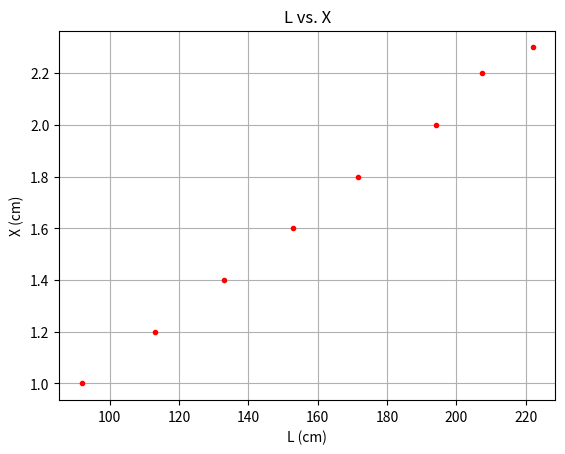
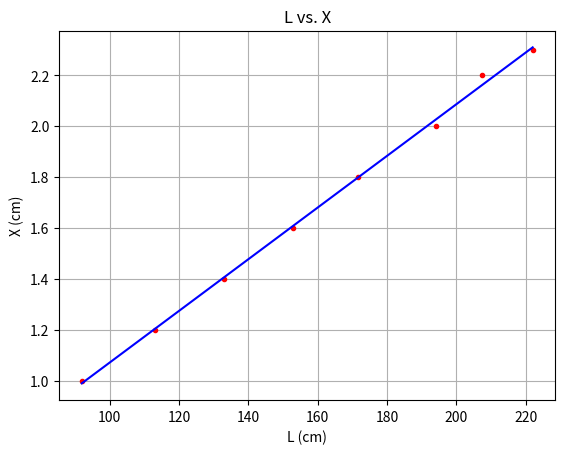

These charts were generated, in order, by the following Python code:
# -*- coding: utf-8 -*-

import matplotlib.pyplot as plt
import numpy as np

L = np.array([222.0, 207.5, 194.0, 171.5, 153.0, 133.0, 113.0, 92.0])
X = np.array([2.3, 2.2, 2.0, 1.8, 1.6, 1.4, 1.2, 1.0])


fig, ax = plt.subplots()
ax.plot(L, X ,'r.')
ax.set_xlabel('L (cm)')
ax.set_ylabel("X (cm)")
ax.set_title('L vs. X')
ax.grid()
plt.show()

def lin_reg(x, y, print_res):
    
    if len(x) != len(y):
        raise ValueError('ERROR: x and y must be the same length in lin_reg(x, y)!')
    N = len(x)
    if N < 3:
        raise ValueError('ERROR: N must be higher than 2')
    
    # summations
    s_x = np.sum(x)
    s_y = np.sum(y)
    s_xy = np.sum(x * y)
    s_x2 = np.sum(x ** 2)
    s_y2 = np.sum(y ** 2)
    
    # linear regression parameters
    m = (N * s_xy - s_x * s_y) / (N * s_x2 - s_x ** 2)
    b = (s_x2 * s_y - s_x * s_xy) / (N * s_x2 - s_x ** 2)
    
    # squared correlation coefficient
    r2 = ((N * s_xy - s_x * s_y)**2) / ((N * s_x2 - s_x ** 2)*(N * s_y2 - s_y ** 2))

    # errors
    dm = np.abs(m) * np.sqrt((1 / r2 - 1) / (N - 2))
    db = dm * np.sqrt(s_x2 / N)
    
    if print_res == 1:
        print("s_x, s_y, s_xy, s_x2, s_y2, m, b, r2, dm, db:")
        print([s_x, s_y, s_xy, s_x2, s_y2, m, b, r2, dm, db])
    
    return m, b, r2, dm, db


m, b, r2, dm, db = lin_reg(x=L, y=X, print_res=1)

X_fit = L * m + b

fig, ax =  plt.subplots()
ax.plot(L, X, "r.")
ax.plot(L, X_fit, "b")
ax.set_xlabel("L (cm)")
ax.set_ylabel("X (cm)")
ax.set_title("L vs. X")
ax.grid()
plt.show()


    